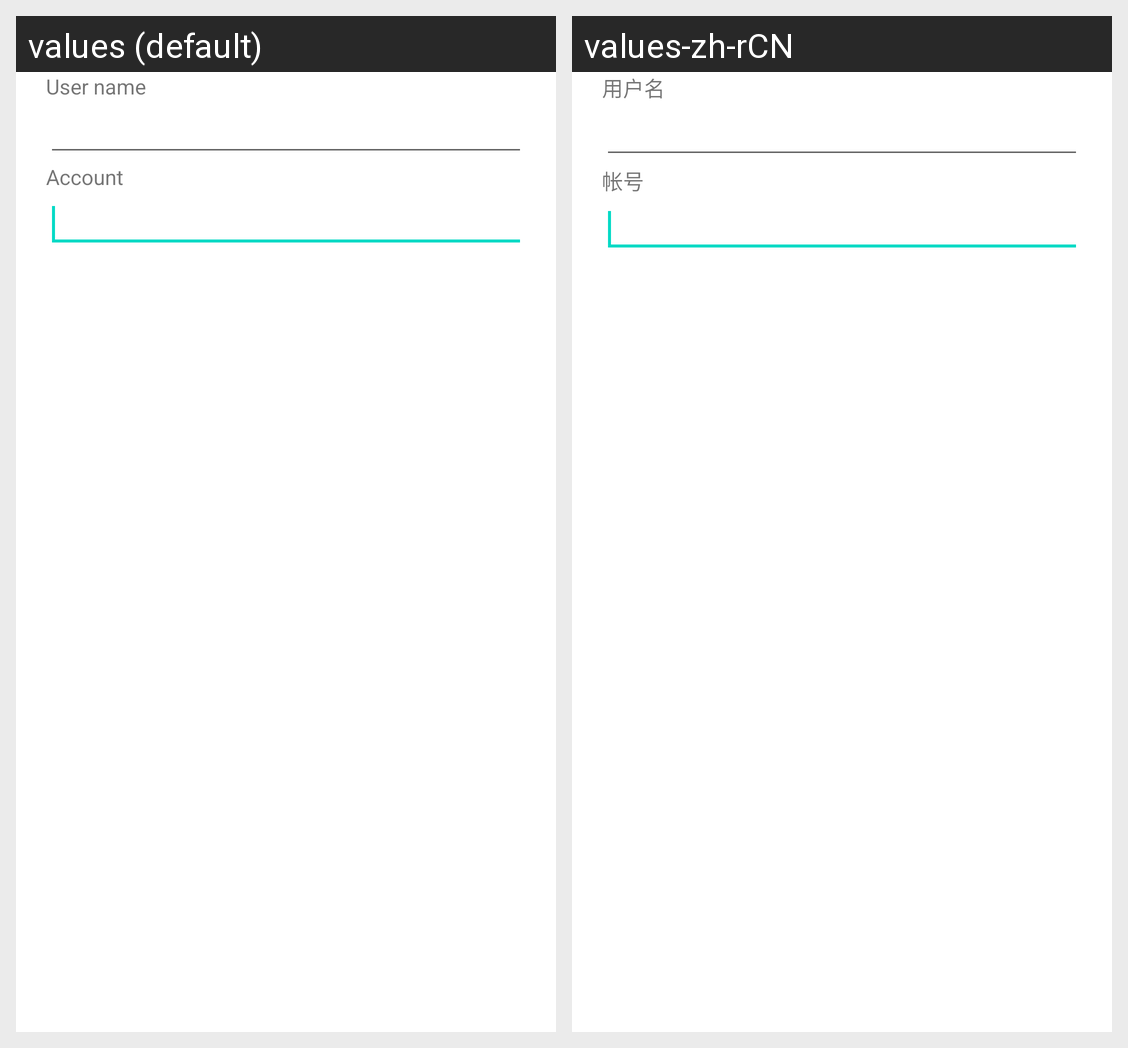

Here is an Android app screen in its default locale and in the app's own translations. Write out the translated-string differences for the strings that appear on this screen.
Android screen res/layout/diag_add_edit_contact.xml rendered under 2 locales, left to right: values (default), values-zh-rCN. Device: Nexus 5 (rendered at 1080×1920; each locale shown at half size, 540×960, under a caption strip naming it); theme Theme.MaterialComponents.DayNight.NoActionBar.
Strings drawn on this screen, with the default value and each locale's value (text and hints the layout hard-codes, and strings that could not be matched under every locale, appear in the picture but are not listed):

str_contact_col_username
  values: User name
  values-zh-rCN: 用户名

str_contact_col_address
  values: Account
  values-zh-rCN: 帐号
